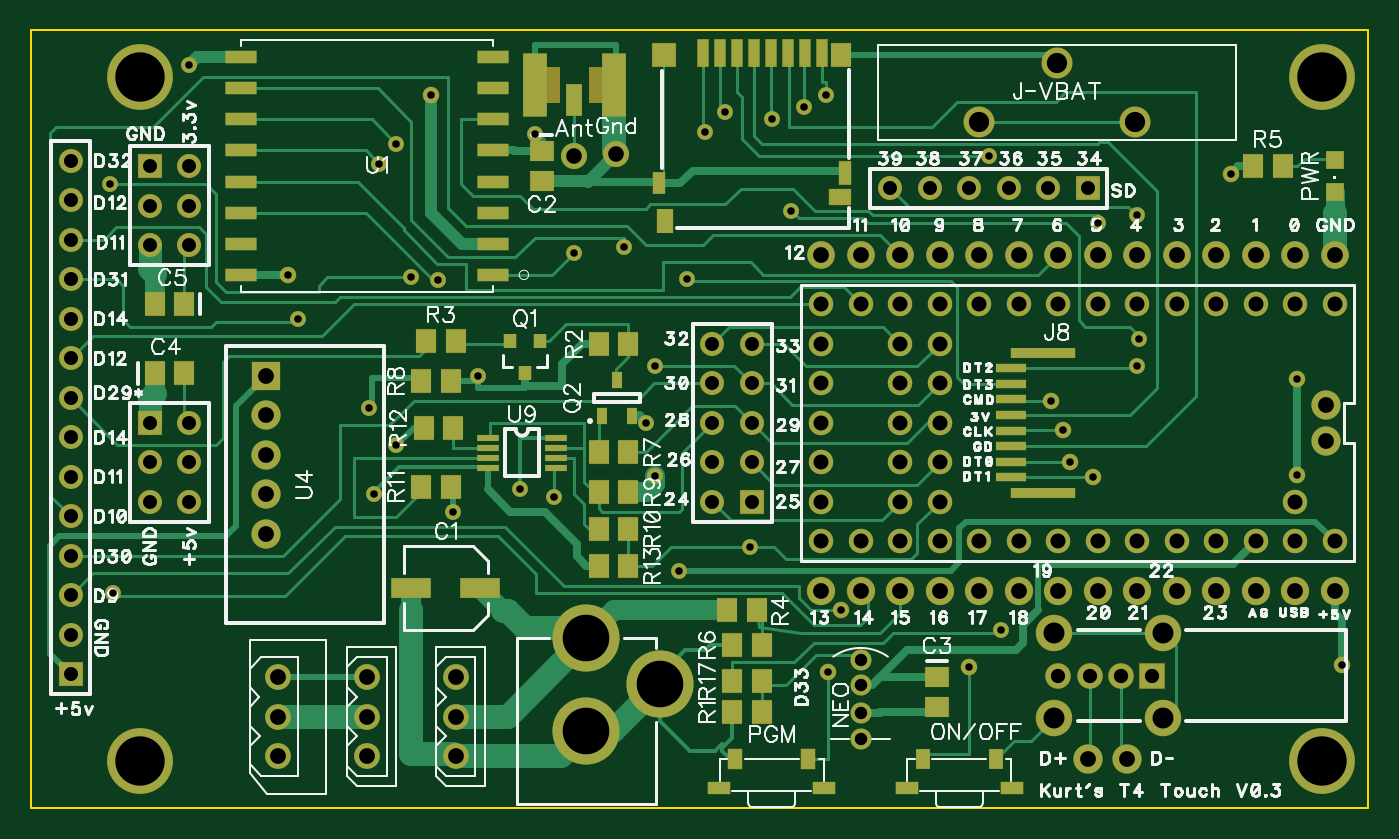
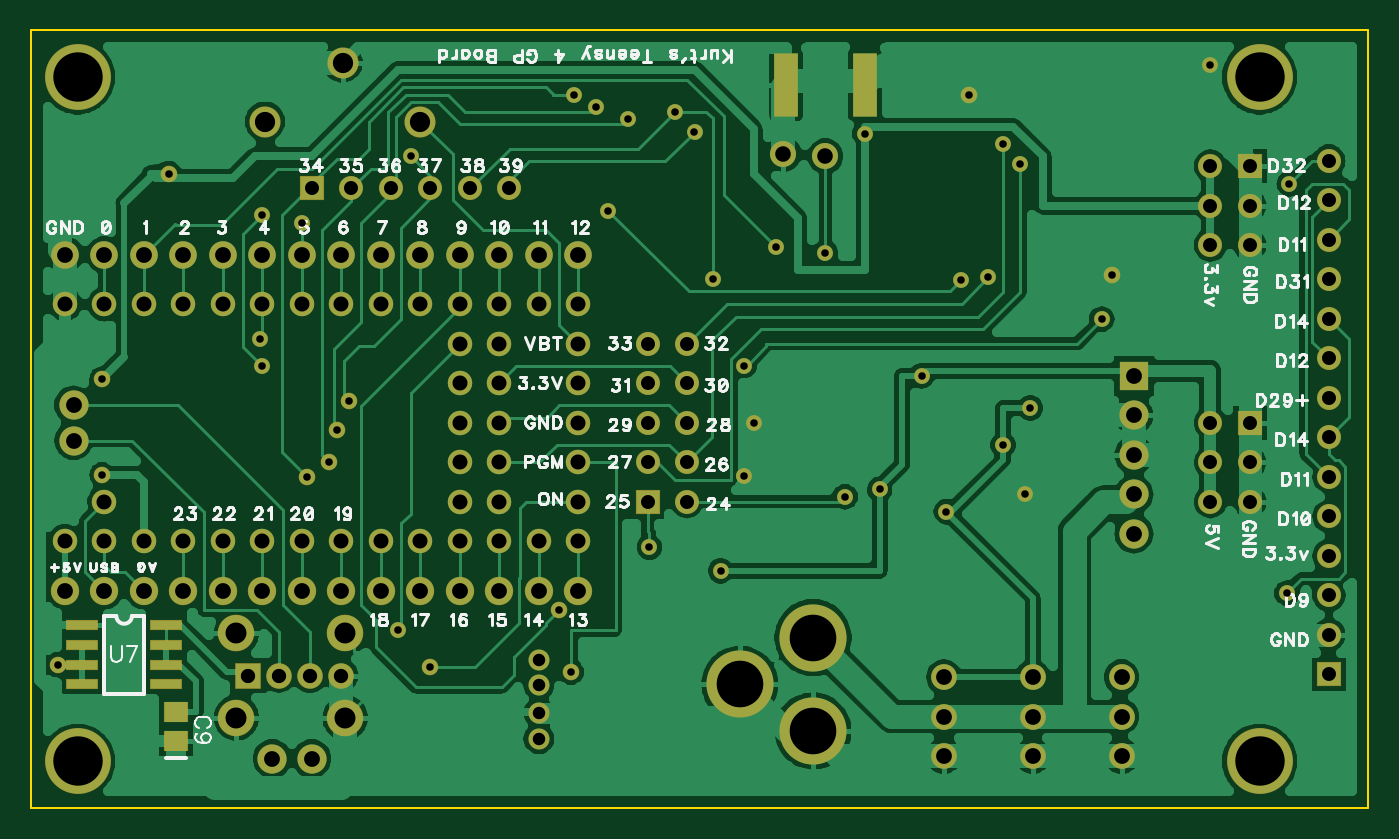
Circuit board: 10 layer files. Board 86.0 x 50.0 mm.
- drill: Teensy4.0TouchDisplayLoRaV0.2.drl (3664 bytes)
- bottom_copper: Teensy4.0TouchDisplayLoRaV0.2.gbl (67835 bytes)
- bottom_silk: Teensy4.0TouchDisplayLoRaV0.2.gbo (36759 bytes)
- paste: Teensy4.0TouchDisplayLoRaV0.2.gbp (528 bytes)
- bottom_mask: Teensy4.0TouchDisplayLoRaV0.2.gbs (4170 bytes)
- outline: Teensy4.0TouchDisplayLoRaV0.2.gko (283 bytes)
- top_copper: Teensy4.0TouchDisplayLoRaV0.2.gtl (16345 bytes)
- top_silk: Teensy4.0TouchDisplayLoRaV0.2.gto (58641 bytes)
- paste: Teensy4.0TouchDisplayLoRaV0.2.gtp (3400 bytes)
- top_mask: Teensy4.0TouchDisplayLoRaV0.2.gts (6920 bytes)

=== drill: Teensy4.0TouchDisplayLoRaV0.2.drl (3664 bytes, source withheld) ===
=== bottom_copper: Teensy4.0TouchDisplayLoRaV0.2.gbl (67835 bytes, source omitted) ===
=== bottom_silk: Teensy4.0TouchDisplayLoRaV0.2.gbo (36759 bytes, source omitted) ===
=== paste: Teensy4.0TouchDisplayLoRaV0.2.gbp (528 bytes, source withheld) ===
=== bottom_mask: Teensy4.0TouchDisplayLoRaV0.2.gbs ===
G04 DipTrace 3.3.1.3*
G04 Teensy4.0TouchDisplayLoRaV0.2.gbs*
%MOIN*%
G04 #@! TF.FileFunction,Soldermask,Bot*
G04 #@! TF.Part,Single*
%AMOUTLINE6*
4,1,4,
0.03,0.08,
-0.03,0.08,
-0.03,-0.08,
0.03,-0.08,
0.03,0.08,
0*%
%ADD21C,0.04*%
%ADD32C,0.066*%
%ADD37C,0.17*%
%ADD40C,0.07*%
%ADD41C,0.074*%
%ADD52C,0.065199*%
%ADD53C,0.05315*%
%ADD60C,0.06194*%
%ADD61C,0.074*%
%ADD62R,0.074X0.074*%
%ADD76C,0.167*%
%ADD78C,0.042*%
%ADD80C,0.092551*%
%ADD82C,0.064992*%
%ADD84R,0.064992X0.064992*%
%ADD104C,0.078772*%
%ADD108R,0.08074X0.025622*%
%ADD122C,0.072*%
%ADD124C,0.061055*%
%ADD126R,0.061055X0.061055*%
%ADD132R,0.061055X0.053181*%
%ADD146OUTLINE6*%
%FSLAX26Y26*%
G04*
G70*
G90*
G75*
G01*
G04 BotMask*
%LPD*%
D78*
X3599613Y1236707D3*
Y1479183D3*
X3430881Y1999781D3*
X3712102Y756162D3*
X3080918Y1231112D3*
X3005926Y1349850D3*
X3024674Y1268608D3*
X2974679Y1424842D3*
X2443485Y893648D3*
X1043632Y1743558D3*
X1406094Y2199760D3*
X2768451Y749913D3*
X2412238Y737414D3*
D76*
X3661417Y511810D3*
X669291D3*
Y2244094D3*
X3661417D3*
D21*
X1262359Y1187367D3*
X793700Y2273700D3*
X1973700Y1233700D3*
X1949787Y1368598D3*
X1668566Y2099771D3*
X2033700Y993700D3*
X1631070Y1199865D3*
X1524831Y1487335D3*
X2405989Y2199760D3*
X2268503Y2137267D3*
X2349745Y2168514D3*
X2818445Y2043527D3*
X2149766Y2156015D3*
X2099771Y2106020D3*
X1893700Y1813700D3*
X599928Y937393D3*
X1718561Y1181117D3*
X2213700Y1053700D3*
X1318603Y2074773D3*
X1274857Y2024779D3*
X1973700Y1513700D3*
X1068629Y1631070D3*
X1356099Y1737309D3*
X593700Y1973700D3*
X2849692Y843653D3*
X1424842Y1731060D3*
X2318498Y1906041D3*
X3199655Y1581075D3*
X3093700Y1873700D3*
X1249860Y1406094D3*
X1318603Y1312354D3*
X1462338Y1143621D3*
X1768556Y1799802D3*
X2053700Y1733700D3*
X3193700Y1513700D3*
Y1893700D3*
D32*
X1768556Y2043527D3*
D132*
X3412039Y562527D3*
Y637330D3*
D32*
X1874794Y2049776D3*
D37*
X1799802Y824905D3*
Y588684D3*
X1984842Y706794D3*
D126*
X3068419Y1962285D3*
D124*
X2968419D3*
X2868419D3*
X2768419D3*
X2668419D3*
X2568419D3*
D40*
X3693700Y1793700D3*
X3593700D3*
X3493700D3*
X3393700D3*
X3293700D3*
X3193700D3*
X3093700D3*
X2993700D3*
X2893700D3*
X2793700D3*
X2693700D3*
X2593700D3*
X2493700D3*
X2393700D3*
D122*
X3693700Y943700D3*
X3593700D3*
X3493700D3*
X3393700D3*
X3293700D3*
X3193700D3*
X3093700D3*
X2993700D3*
X2893700D3*
X2793700D3*
X2693700D3*
X2593700D3*
X2493700D3*
X2393700D3*
D126*
X2218700Y1168700D3*
D124*
X2118700D3*
X2218700Y1268700D3*
X2118700D3*
X2218700Y1368700D3*
X2118700D3*
X2218700Y1468700D3*
X2118700D3*
X2218700Y1568700D3*
X2118700D3*
D41*
X3068700Y518700D3*
X3168700D3*
D104*
X3187157Y2131018D3*
X2990306Y2280624D3*
X2793456Y2131018D3*
D52*
X1018634Y524936D3*
Y624936D3*
Y724936D3*
X1243611Y524936D3*
Y624936D3*
Y724936D3*
X1468587Y524936D3*
Y624936D3*
Y724936D3*
D126*
X493700Y731700D3*
D124*
Y831700D3*
Y931700D3*
Y1031700D3*
Y1131700D3*
Y1231700D3*
Y1331700D3*
Y1431700D3*
Y1531700D3*
Y1631700D3*
Y1731700D3*
Y1831700D3*
Y1931700D3*
Y2031700D3*
D53*
X2493700Y568700D3*
Y633700D3*
Y703700D3*
Y768700D3*
D126*
X693700Y2018700D3*
D124*
X793700D3*
X693700Y1918700D3*
X793700D3*
X693700Y1818700D3*
X793700D3*
D126*
X693700Y1368700D3*
D124*
X793700D3*
X693700Y1268700D3*
X793700D3*
X693700Y1168700D3*
X793700D3*
D60*
X3693700Y1668700D3*
X3593700D3*
X3493700D3*
X3393700D3*
X3293700D3*
X3193700D3*
X3093700D3*
X2993700D3*
X2893700D3*
X2793700D3*
X2693700D3*
X2593700D3*
X2493700D3*
X2393700D3*
Y1568700D3*
Y1468700D3*
Y1368700D3*
Y1268700D3*
Y1168700D3*
Y1068700D3*
X2493700D3*
X2593700D3*
X2693700D3*
X2793700D3*
X2893700D3*
X2993700D3*
X3093700D3*
X3193700D3*
X3293700D3*
X3393700D3*
X3493700D3*
X3593700D3*
X3693700D3*
X3593700Y1168700D3*
D61*
X3671700Y1323700D3*
D60*
X2693700Y1568700D3*
X2593700Y1468700D3*
Y1368700D3*
D61*
X3671700Y1413700D3*
D60*
X2593700Y1568700D3*
X2693700Y1468700D3*
Y1368700D3*
Y1268700D3*
Y1168700D3*
X2593700Y1268700D3*
Y1168700D3*
D62*
X987388Y1487335D3*
D41*
Y1387335D3*
Y1287335D3*
Y1087335D3*
Y1187335D3*
D108*
X3649999Y856151D3*
Y806151D3*
Y756151D3*
Y706151D3*
X3437401D3*
Y756151D3*
Y806151D3*
Y856151D3*
D84*
X3230755Y728700D3*
D82*
X3152015D3*
X3073275D3*
X2994535D3*
D80*
X2983905Y621613D3*
Y835787D3*
X3259495Y621613D3*
Y835787D3*
D146*
X1868566Y2224758D3*
X1668566D3*
M02*

=== outline: Teensy4.0TouchDisplayLoRaV0.2.gko ===
G04 DipTrace 3.3.1.3*
G04 Teensy4.0TouchDisplayLoRaV0.2.gko*
%MOIN*%
G04 #@! TF.FileFunction,Profile*
G04 #@! TF.Part,Single*
%ADD11C,0.005512*%
%FSLAX26Y26*%
G04*
G70*
G90*
G75*
G01*
G04 BoardOutline*
%LPD*%
X393700Y393700D2*
D11*
X3779527D1*
Y2362204D1*
X393700D1*
Y393700D1*
M02*

=== top_copper: Teensy4.0TouchDisplayLoRaV0.2.gtl (16345 bytes, source omitted) ===
=== top_silk: Teensy4.0TouchDisplayLoRaV0.2.gto (58641 bytes, source omitted) ===
=== paste: Teensy4.0TouchDisplayLoRaV0.2.gtp (3400 bytes, source withheld) ===
=== top_mask: Teensy4.0TouchDisplayLoRaV0.2.gts (6920 bytes, source omitted) ===
